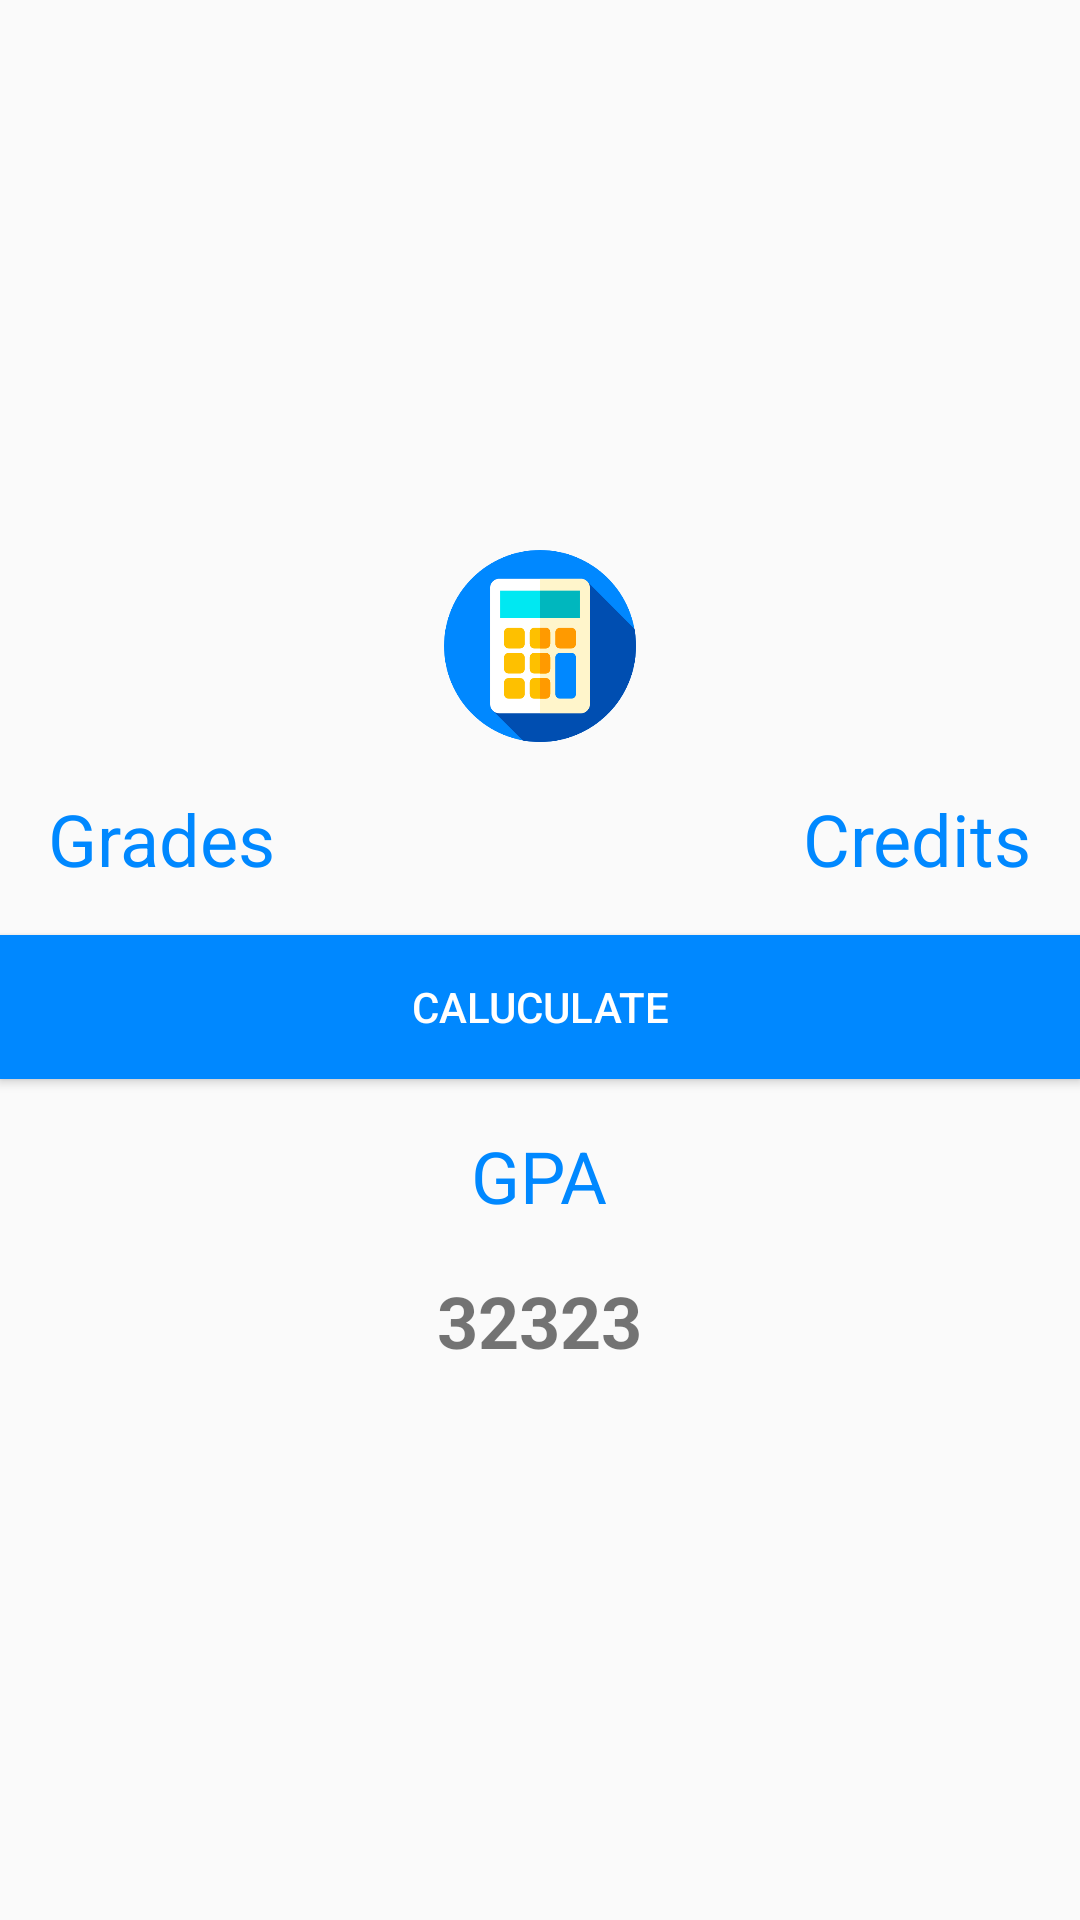

Here is an Android app screen rendered from its layout file. Give the layout XML and the strings, colors and styles it references.
<!-- AndroidManifest.xml: application theme AppTheme -->
<!-- res/layout/activity_select.xml -->
<?xml version="1.0" encoding="utf-8"?>
<ScrollView xmlns:android="http://schemas.android.com/apk/res/android"
    xmlns:app="http://schemas.android.com/apk/res-auto"
    xmlns:tools="http://schemas.android.com/tools"
    android:layout_width="match_parent"
    android:layout_height="match_parent"
    android:fillViewport="true"
    android:layout_margin="16dp"
    >

    <RelativeLayout
        xmlns:android="http://schemas.android.com/apk/res/android"
        xmlns:app="http://schemas.android.com/apk/res-auto"
        xmlns:tools="http://schemas.android.com/tools"
        android:layout_width="match_parent"
        android:layout_height="wrap_content"
        android:gravity="center"
        tools:context=".SelectActivity">

        <ImageView
            android:layout_width="64dp"
            android:layout_height="64dp"
            app:srcCompat="@drawable/ic_calculator"
            android:id="@+id/image"
            android:layout_centerHorizontal="true"
            android:layout_alignParentTop="true"

            tools:ignore="VectorDrawableCompat" />
        <TextView
            xmlns:android="http://schemas.android.com/apk/res/android"
            android:layout_width="wrap_content"
            android:layout_height="wrap_content"
            android:text="Grades"
            android:layout_below="@+id/image"
            android:textSize="24sp"
            android:textColor="@color/colorPrimary"
            android:layout_margin="16dp"
            android:id="@+id/gradetext"/>
        <TextView
            android:layout_width="wrap_content"
            android:layout_height="wrap_content"
            android:layout_below="@+id/image"
            android:layout_alignParentRight="true"
            android:textSize="24sp"
            android:textColor="@color/colorPrimary"
            android:text="Credits"
            android:layout_margin="16dp"
            android:id="@+id/cereditstext"/>
        <androidx.recyclerview.widget.RecyclerView
            android:layout_width="match_parent"
            android:layout_below="@+id/gradetext"
            android:id="@+id/recyclerview"
            android:layout_centerHorizontal="true"
            android:layout_height="wrap_content"/>
        <TextView
            android:layout_width="wrap_content"
            android:layout_height="wrap_content"
            android:layout_below="@+id/caluculate"
            android:text="GPA"
            android:layout_margin="16dp"
            android:layout_centerHorizontal="true"
            android:id="@+id/ggg"
            android:textColor="@color/colorPrimary"
            android:textSize="24sp"
            />
        <TextView
            android:layout_width="wrap_content"
            android:layout_height="wrap_content"
            android:layout_below="@+id/ggg"
            android:id="@+id/result"
            android:textSize="24sp"
            android:layout_centerHorizontal="true"
            android:textStyle="bold"
            android:text="32323"
            />
        <Button
            android:id="@+id/caluculate"
            android:layout_width="match_parent"
            android:layout_height="wrap_content"
            android:layout_below="@+id/recyclerview"
            android:layout_centerHorizontal="true"
            android:background="@color/colorPrimary"
            android:text="caluculate"
            android:textColor="@color/colorWhite" />

    </RelativeLayout>
</ScrollView>
<!-- resources referenced by this layout -->
<resources>
  <color name="colorPrimary">#0088ff</color>
  <color name="colorWhite">#FFF</color>
  <!-- drawable ic_calculator: vector/xml drawable (drawable, 3062 chars, omitted) -->
  <style name="AppTheme" parent="Theme.AppCompat.Light.DarkActionBar">
          
          <item name="colorPrimary">@color/colorPrimary</item>
          <item name="colorPrimaryDark">@color/colorPrimaryDark</item>
          <item name="colorAccent">@color/colorAccent</item>
          <item name="colorButtonNormal">@color/colorPrimary</item>
      </style>
  <color name="colorPrimaryDark">#004eb1</color>
  <color name="colorAccent">#FF9A00</color>
</resources>
